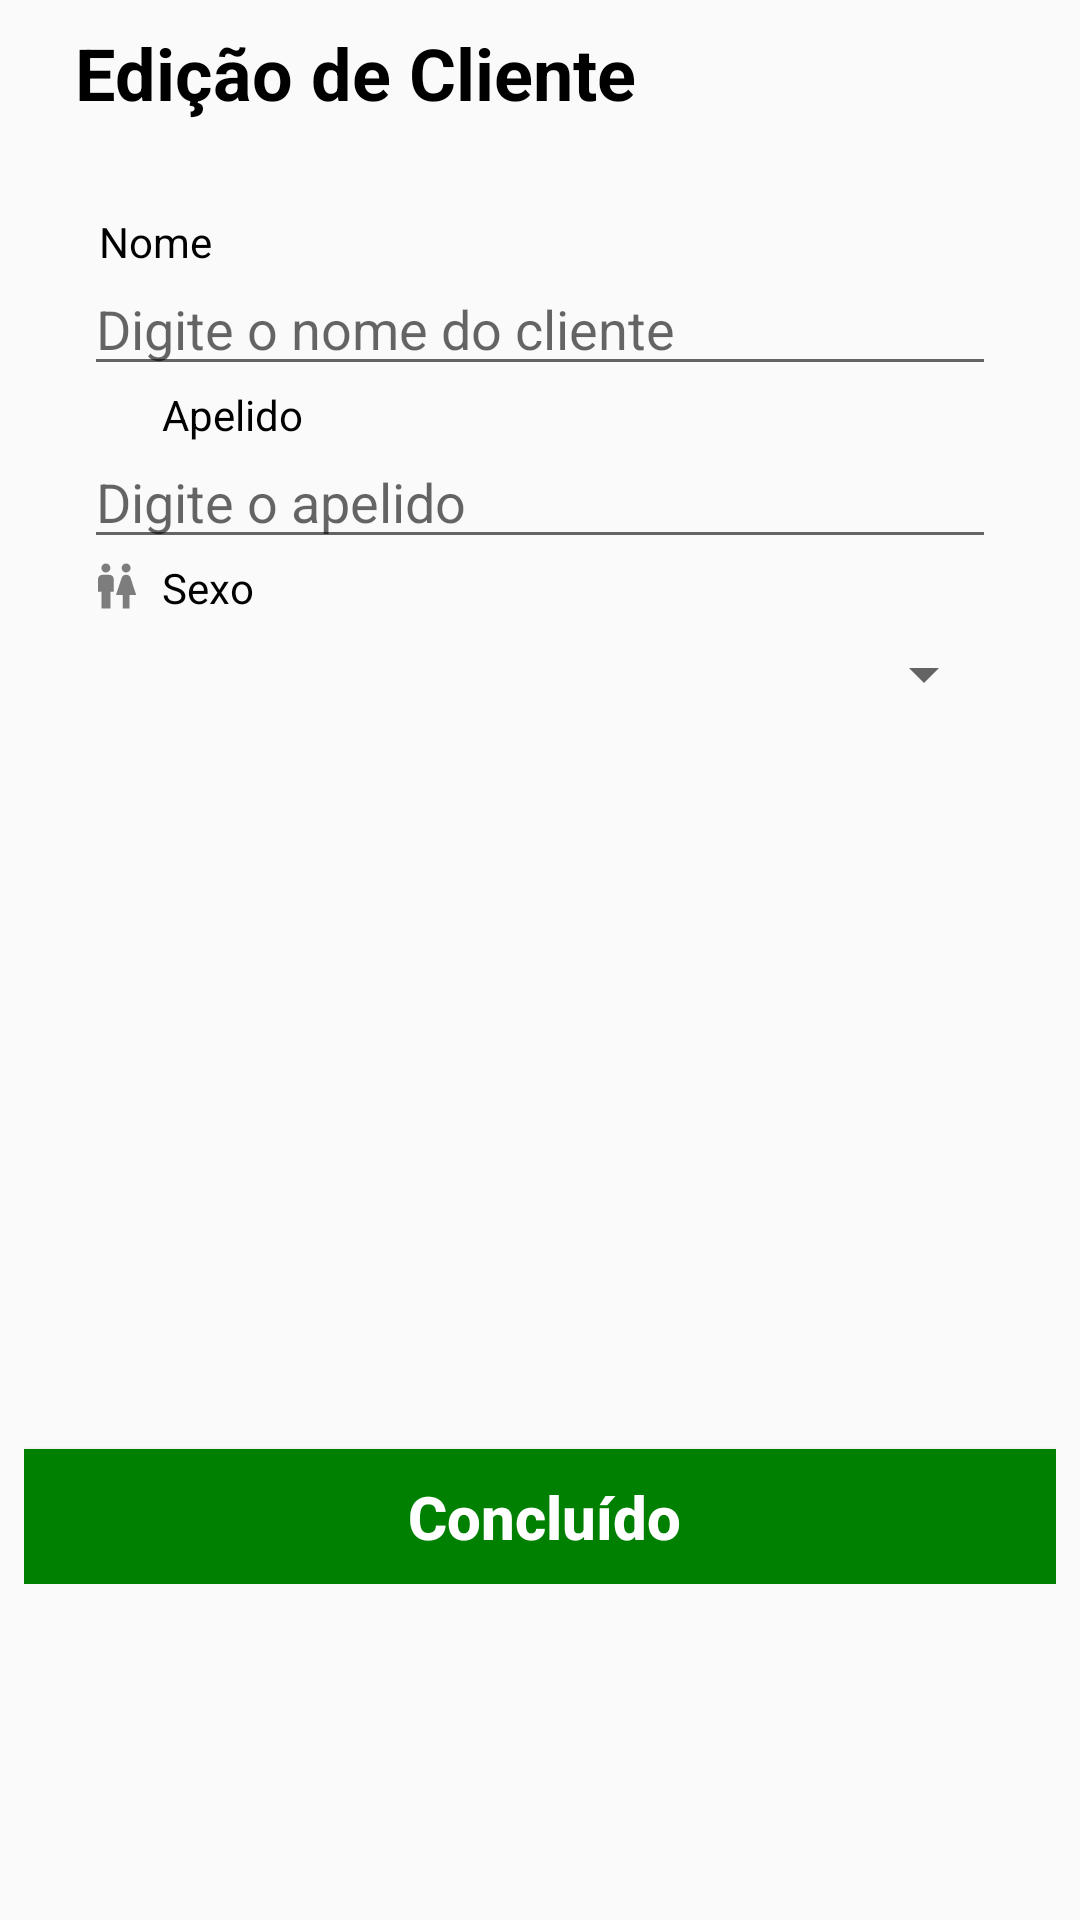

Here is an Android app screen rendered from its layout file. Give the layout XML and the strings, colors and styles it references.
<!-- AndroidManifest.xml: application theme AppTheme -->
<!-- res/layout/activity_edicao_cliente.xml -->
<?xml version="1.0" encoding="utf-8"?>
<android.support.constraint.ConstraintLayout xmlns:android="http://schemas.android.com/apk/res/android"
    xmlns:app="http://schemas.android.com/apk/res-auto"
    xmlns:tools="http://schemas.android.com/tools"
    android:layout_width="match_parent"
    android:layout_height="match_parent"
    tools:context=".activity.EdicaoClienteActivity">

    <LinearLayout
        android:id="@+id/linearLayout6"
        android:layout_width="0dp"
        android:layout_height="0dp"
        android:layout_marginStart="8dp"
        android:layout_marginTop="8dp"
        android:layout_marginEnd="8dp"
        android:layout_marginBottom="8dp"
        android:orientation="vertical"
        app:layout_constraintBottom_toBottomOf="parent"
        app:layout_constraintEnd_toEndOf="parent"
        app:layout_constraintStart_toStartOf="parent"
        app:layout_constraintTop_toTopOf="parent">

        <LinearLayout
            android:id="@+id/llTituloTelaCadastro"
            android:layout_width="match_parent"
            android:layout_height="wrap_content"
            android:layout_marginLeft="5dp"
            android:layout_marginRight="10dp"
            android:orientation="horizontal"
            app:layout_constraintBottom_toTopOf="@+id/linearLayout4"
            app:layout_constraintEnd_toEndOf="parent"
            app:layout_constraintStart_toStartOf="parent"
            app:layout_constraintTop_toTopOf="parent">

            <TextView
                android:id="@+id/tvTitulo"
                android:layout_width="211dp"
                android:layout_height="33dp"
                android:text="Edição de Cliente"
                android:textAlignment="center"
                android:textColor="@android:color/black"
                android:textSize="24sp"
                android:textStyle="bold"
                tools:layout_editor_absoluteX="98dp"
                tools:layout_editor_absoluteY="134dp" />

        </LinearLayout>

        <LinearLayout
            android:id="@+id/linearLayout4"
            android:layout_width="match_parent"
            android:layout_height="192dp"
            android:layout_marginLeft="20dp"
            android:layout_marginTop="30dp"
            android:layout_marginRight="20dp"
            android:orientation="vertical"
            app:layout_constraintEnd_toEndOf="parent"
            app:layout_constraintStart_toStartOf="parent"
            app:layout_constraintTop_toBottomOf="@+id/llTituloTelaCadastro">

            <LinearLayout
                android:id="@+id/llCabecalhoNome"
                android:layout_width="326dp"
                android:layout_height="21dp"
                android:orientation="horizontal"
                tools:layout_editor_absoluteX="29dp"
                tools:layout_editor_absoluteY="88dp">

                <TextView
                    android:id="@+id/tvNome"
                    android:layout_width="105dp"
                    android:layout_height="wrap_content"
                    android:paddingLeft="5dp"
                    android:text="Nome"
                    android:textAlignment="viewStart"
                    android:textColor="@android:color/background_dark"
                    tools:layout_editor_absoluteX="65dp"
                    tools:layout_editor_absoluteY="115dp" />


            </LinearLayout>

            <EditText
                android:id="@+id/etNomeEdicaoCliente"
                android:layout_width="match_parent"
                android:layout_height="wrap_content"
                android:layout_marginTop="-5dp"
                android:ems="10"
                android:hint="Digite o nome do cliente"
                android:inputType="textPersonName"
                android:textSize="18sp"
                tools:layout_editor_absoluteX="29dp"
                tools:layout_editor_absoluteY="109dp" />

            <LinearLayout
                android:id="@+id/llCabecalhoApelido"
                android:layout_width="326dp"
                android:layout_height="21dp"
                android:orientation="horizontal"
                tools:layout_editor_absoluteX="29dp"
                tools:layout_editor_absoluteY="88dp">

                <ImageView
                    android:id="@+id/iconApelido"
                    android:layout_width="21dp"
                    android:layout_height="18dp"
                    app:srcCompat="@drawable/ic_perm_identity_black_24dp"
                    tools:layout_editor_absoluteX="29dp"
                    tools:layout_editor_absoluteY="115dp" />

                <TextView
                    android:id="@+id/tvApelido"
                    android:layout_width="105dp"
                    android:layout_height="wrap_content"
                    android:paddingLeft="5dp"
                    android:text="Apelido"
                    android:textAlignment="viewStart"
                    android:textColor="@android:color/background_dark"
                    tools:layout_editor_absoluteX="65dp"
                    tools:layout_editor_absoluteY="115dp" />

            </LinearLayout>

            <EditText
                android:id="@+id/etApelidoEdicaoCliente"
                android:layout_width="match_parent"
                android:layout_height="wrap_content"
                android:layout_marginTop="-5dp"
                android:ems="10"
                android:hint="Digite o apelido"
                android:inputType="textPersonName"
                android:textSize="18sp"
                tools:layout_editor_absoluteX="29dp"
                tools:layout_editor_absoluteY="109dp" />

            <LinearLayout
                android:id="@+id/llCabecalhoSexo"
                android:layout_width="326dp"
                android:layout_height="21dp"
                android:orientation="horizontal"
                tools:layout_editor_absoluteX="29dp"
                tools:layout_editor_absoluteY="88dp">

                <ImageView
                    android:id="@+id/iconSexo"
                    android:layout_width="21dp"
                    android:layout_height="18dp"
                    app:srcCompat="@drawable/ic_wc_black_24dp"
                    tools:layout_editor_absoluteX="29dp"
                    tools:layout_editor_absoluteY="115dp" />

                <TextView
                    android:id="@+id/tvSexo"
                    android:layout_width="105dp"
                    android:layout_height="wrap_content"
                    android:paddingLeft="5dp"
                    android:text="Sexo"
                    android:textAlignment="viewStart"
                    android:textColor="@android:color/background_dark"
                    tools:layout_editor_absoluteX="65dp"
                    tools:layout_editor_absoluteY="115dp" />


            </LinearLayout>

            <Spinner
                android:id="@+id/spinnerSexoEdicaoCliente"
                android:layout_width="match_parent"
                android:layout_height="35dp" />

        </LinearLayout>

        <LinearLayout
            android:layout_width="350dp"
            android:layout_height="wrap_content"
            android:layout_gravity="center_horizontal"
            android:layout_marginTop="200dp"
            android:orientation="horizontal">

            <Button
                android:id="@+id/btnConcluidoEdicaoCliente"
                android:layout_width="175dp"
                android:layout_height="45dp"
                android:layout_marginLeft="3dp"
                android:layout_marginTop="20dp"
                android:layout_weight="1"
                android:background="@drawable/selector_buttons_green"
                android:clickable="true"
                android:onClick="onClickButtonConcluirEdicaoCliente"
                android:text="Concluído"
                android:textAllCaps="false"
                android:textColor="@android:color/white"
                android:textSize="20sp"
                android:textStyle="bold"
                app:layout_constraintBottom_toBottomOf="parent"
                app:layout_constraintEnd_toEndOf="parent"
                app:layout_constraintStart_toStartOf="parent"
                app:layout_constraintTop_toBottomOf="@+id/linearLayout4" />
        </LinearLayout>

    </LinearLayout>
</android.support.constraint.ConstraintLayout>
<!-- resources referenced by this layout -->
<resources>
  <!-- drawable ic_wc_black_24dp (drawable) -->
  <vector android:height="24dp" android:tint="#7D7D7D"
      android:viewportHeight="24.0" android:viewportWidth="24.0"
      android:width="24dp" xmlns:android="http://schemas.android.com/apk/res/android">
      <path android:fillColor="#FF000000" android:pathData="M5.5,22v-7.5L4,14.5L4,9c0,-1.1 0.9,-2 2,-2h3c1.1,0 2,0.9 2,2v5.5L9.5,14.5L9.5,22h-4zM18,22v-6h3l-2.54,-7.63C18.18,7.55 17.42,7 16.56,7h-0.12c-0.86,0 -1.63,0.55 -1.9,1.37L12,16h3v6h3zM7.5,6c1.11,0 2,-0.89 2,-2s-0.89,-2 -2,-2 -2,0.89 -2,2 0.89,2 2,2zM16.5,6c1.11,0 2,-0.89 2,-2s-0.89,-2 -2,-2 -2,0.89 -2,2 0.89,2 2,2z"/>
  </vector>
  <!-- drawable selector_buttons_green (drawable) -->
  <?xml version="1.0" encoding="utf-8"?>
  <selector xmlns:android="http://schemas.android.com/apk/res/android">
  
      
      <item android:drawable="@color/colorButtonNextPressed" android:state_pressed="true"/>
  
      
      
  
      
      <item android:drawable="@color/colorButtonNext"/>
  
  </selector>
  <style name="AppTheme" parent="Theme.AppCompat.Light.DarkActionBar">
          
          <item name="colorPrimary">@color/colorButtonNext</item>
          <item name="colorPrimaryDark">@color/colorButtonNext</item>
          <item name="colorAccent">@color/colorButtonNext</item>
      </style>
  <color name="colorButtonNextPressed">#32CD32</color>
  <color name="colorButtonNext">#008000</color>
</resources>
